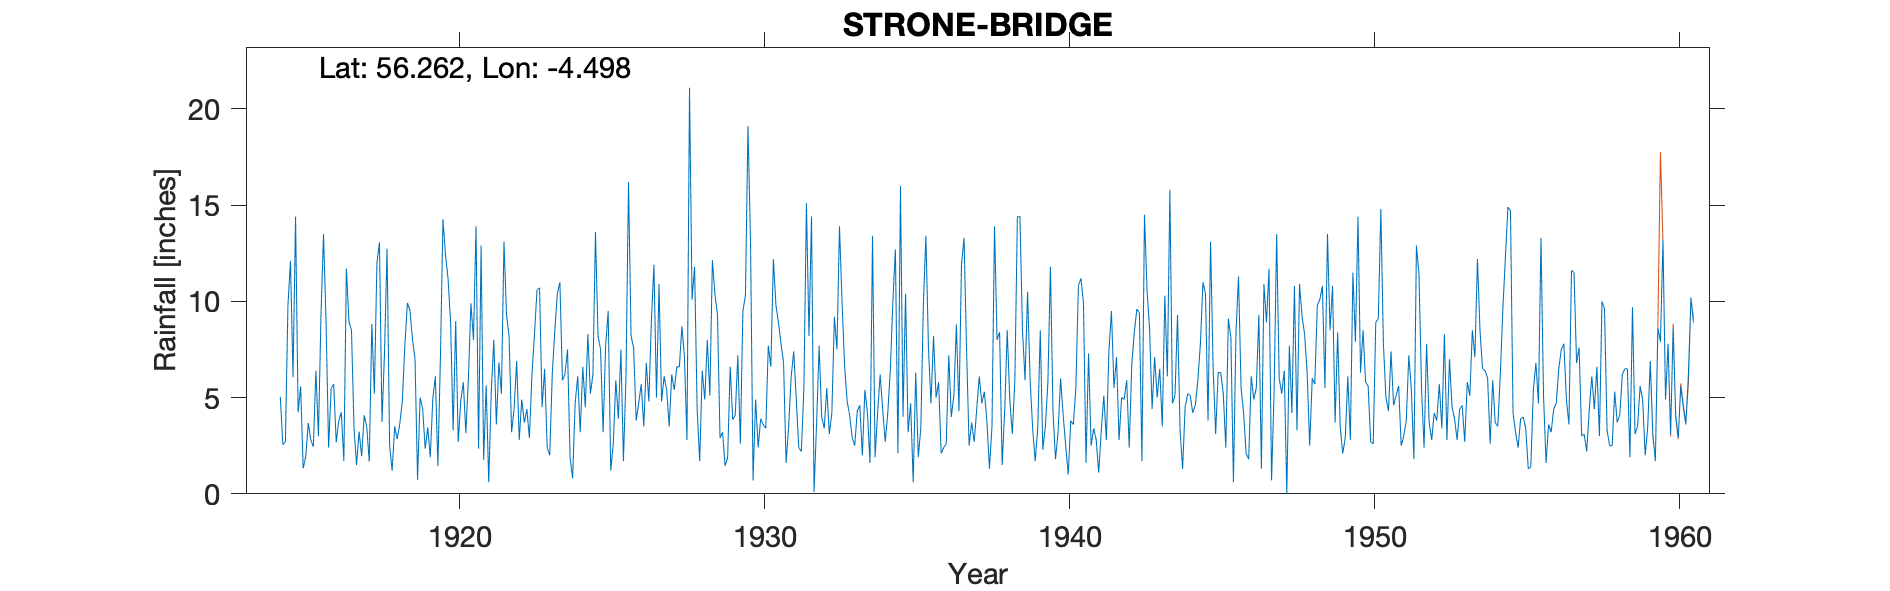

Data behind this chart, as committed beside it:
STRONE BRIDGE, , , , , , , , , , , , , , , , , , , , , , , 
Grid ref, NN454105, Long, -4.498, Lat, 56.26, Elevation, 380, ft, , , , , , , , , , , , , , , 
Station no, 5519, , , , , , , , , , , , , , , , , , , , , , 
, 1910, 1911, 1912, 1913, 1914, 1915, 1916, 1917, 1918, 1919, 1920, 1921, 1922, 1923, 1924, 1925, 1926, 1927, 1928, 1929, 1930, 1931, 1932
January, , , , , , 6.06, 13.5, 3.38, 7.35, 7.02, 12.4, 13.9, 9.3, 10.6, 7.5, 8.2, 16.2, 10.9, 21.1, 2.9, 13.1, 7.8, 14.4
February, , , , , , 14.4, 8.9, 1.5, 12.73, 0.74, 11.17, 2.35, 8.2, 10.7, 1.9, 7.5, 8.2, 4.8, 10.1, 3.2, 0.7, 6.8, 0.1
March, , , , , , 4.23, 2.4, 3.24, 2.53, 5, 8.9, 12.9, 3.2, 4.5, 0.8, 3.2, 7.6, 6.1, 11.8, 1.45, 4.9, 1.6, 3.7
April, , , , , , 5.58, 5.47, 1.95, 1.2, 4.43, 3.3, 1.76, 4.45, 6.5, 4.7, 7.7, 3.8, 5.4, 4.4, 1.9, 2.4, 3.5, 7.7
May, , , , , , 1.33, 5.7, 4.08, 3.5, 2.34, 8.97, 5.63, 6.9, 2.4, 6.1, 9.5, 4.7, 3.5, 1.7, 6.6, 3.9, 6.1, 4
June, , , , , , 1.93, 2.67, 3.47, 2.85, 3.45, 2.7, 0.6, 2.8, 2, 3.2, 1.2, 5.7, 6.2, 6.4, 3.85, 3.6, 7.4, 3.4
July, , , , , , 3.68, 3.8, 1.67, 3.63, 1.9, 4.82, 5.3, 4.9, 6.2, 6.6, 2.6, 3.5, 5.4, 4.9, 4.1, 3.4, 4.9, 5.5
August, , , , , 5.03, 2.8, 4.23, 8.82, 4.8, 4.95, 5.8, 8, 3.7, 8.5, 4.5, 5.9, 6.8, 6.6, 8, 7.2, 7.7, 2.4, 3.1
September, , , , , 2.56, 2.45, 1.7, 5.2, 7.72, 6.1, 3.15, 3.6, 4.4, 10.4, 8.3, 3.9, 4.8, 6.6, 5.1, 2.6, 6.6, 2.2, 4.2
October, , , , , 2.7, 6.4, 11.7, 11.95, 9.92, 1.44, 6, 6.83, 2.9, 11, 5.2, 7.5, 9, 8.7, 12.15, 9.5, 12.2, 5.5, 9.2
November, , , , , 9.78, 3, 8.97, 13.07, 9.53, 7.1, 9.9, 5.2, 6.2, 5.9, 6.2, 1.7, 11.9, 7.1, 10.35, 10.3, 9.8, 15.1, 7.5
December, , , , , 12.1, 9.3, 8.5, 3.73, 8.03, 14.27, 8, 13.1, 8.3, 6.2, 13.6, 6.1, 5, 2.8, 9.3, 19.1, 8.9, 8.2, 13.9
Total, , , , , , 61.16, 77.54, 62.06, 73.79, 58.74, 85.11, 79.17, 65.25, 84.9, 68.6, 65, 87.2, 74.1, 105.3, 72.7, 77.2, 71.5, 76.7
